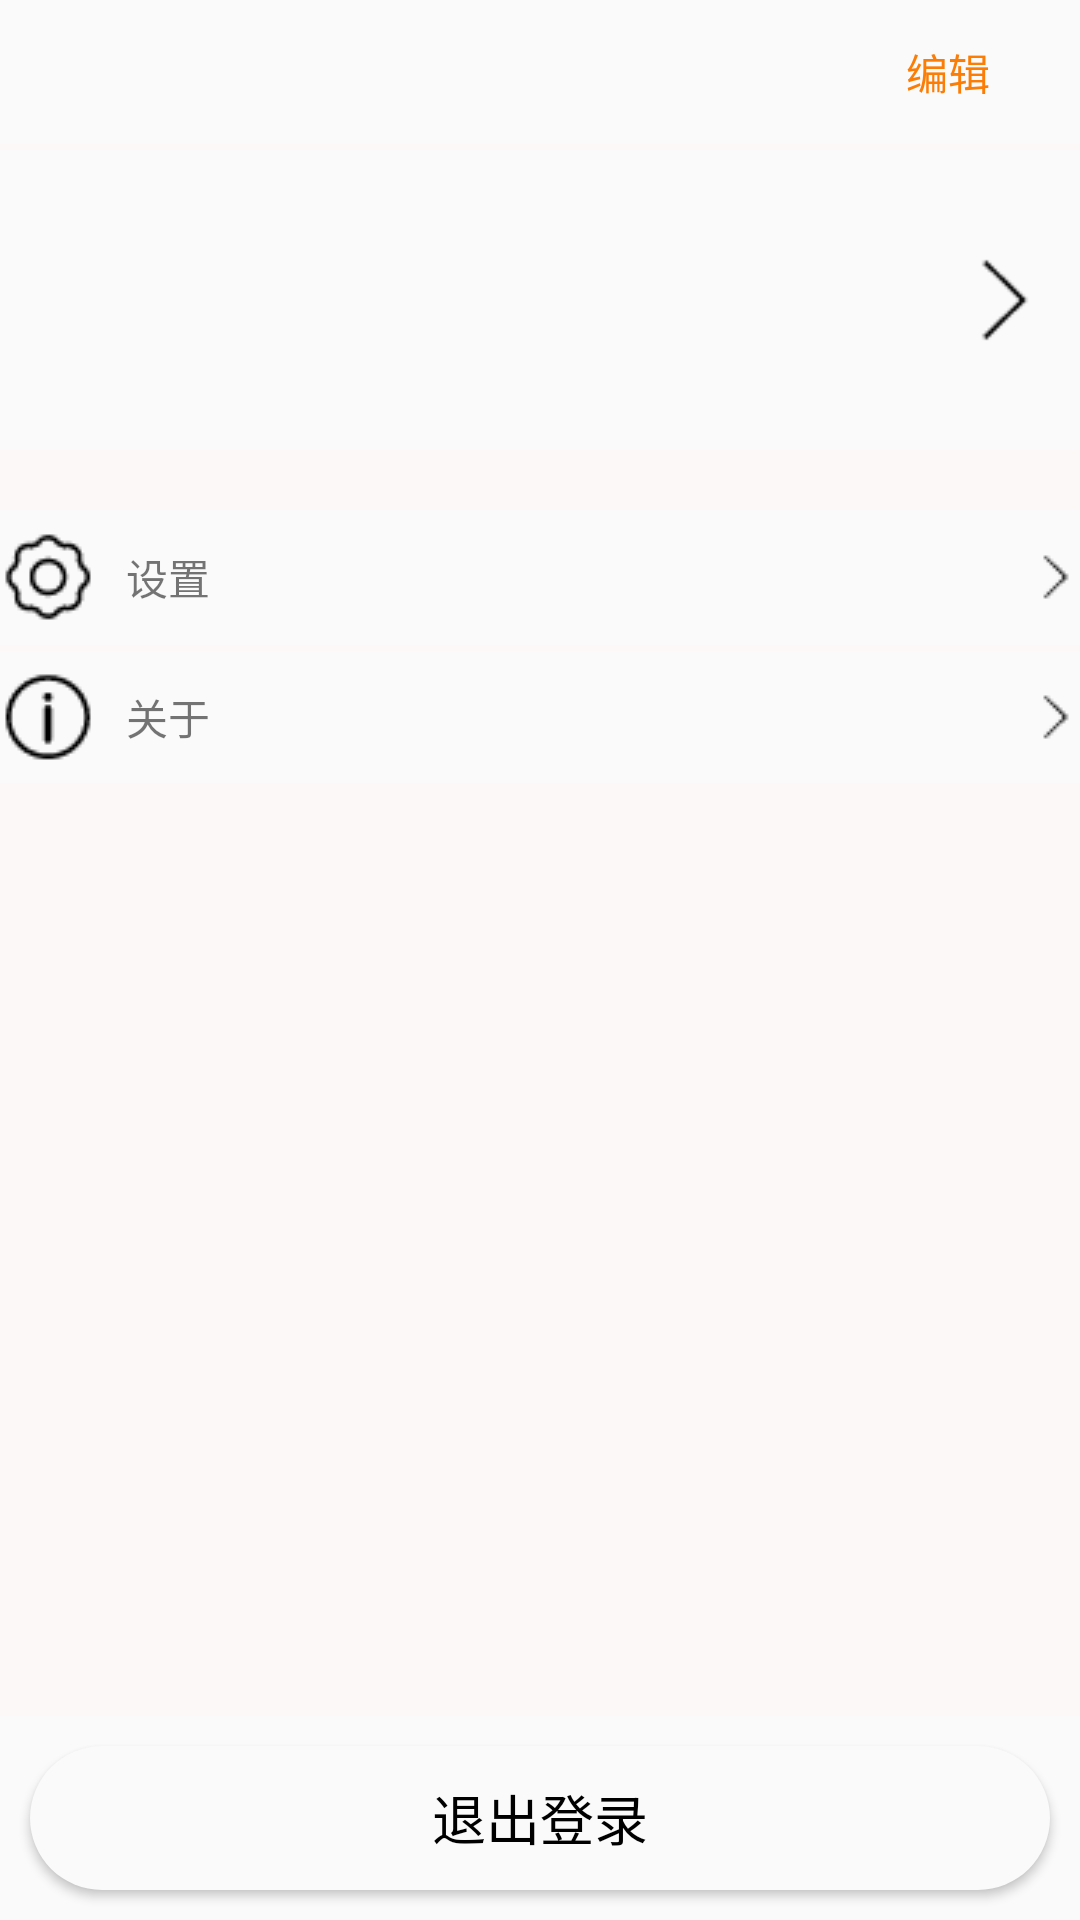

Android layout source for this screen:
<!-- AndroidManifest.xml: application theme AppTheme -->
<!-- res/layout/fragment_mine.xml -->
<?xml version="1.0" encoding="utf-8"?>
<LinearLayout xmlns:android="http://schemas.android.com/apk/res/android"
    xmlns:tools="http://schemas.android.com/tools"
    android:layout_width="match_parent"
    android:layout_height="match_parent"
    android:orientation="vertical"
    tools:context=".fragment.MineFragment">

    <LinearLayout
        android:layout_width="match_parent"
        android:layout_height="wrap_content"
        android:orientation="vertical">

        <Button
            android:id="@+id/mine_btn_edit"
            android:layout_width="wrap_content"
            android:layout_height="wrap_content"
            android:layout_gravity="end"
            android:background="@android:color/transparent"
            android:gravity="center"
            android:text="@string/edit"
            android:textColor="#fc7d05" />

        <View
            android:layout_width="match_parent"
            android:layout_height="2dp"
            android:background="#fcf8f8" />


        <RelativeLayout
            android:id="@+id/mime_rl_my_post"
            android:layout_width="match_parent"
            android:layout_height="100dp"
            android:background="@drawable/select_bar_item"
            android:clickable="true"
            android:focusable="true"
            android:padding="10dp">

            <ImageView
                android:id="@+id/mine_iv_head"
                android:layout_width="95dp"
                android:layout_height="95dp" />

            <TextView
                android:layout_marginLeft="5dp"
                android:id="@+id/mine_tv_nickname"
                android:layout_width="wrap_content"
                android:layout_height="wrap_content"
                android:layout_toEndOf="@id/mine_iv_head"
                android:layout_toRightOf="@id/mine_iv_head"
                android:textColor="@android:color/black"
                android:textSize="18sp"
                tools:text="昵称" />

            <TextView
                android:id="@+id/mine_tv_post"
                android:layout_width="wrap_content"
                android:layout_height="wrap_content"
                android:layout_alignLeft="@id/mine_tv_nickname"
                android:layout_alignParentBottom="true"
                android:layout_toEndOf="@id/mine_iv_head"
                android:layout_toRightOf="@id/mine_iv_head"
                tools:text="发布数:0" />


            <TextView
                android:id="@+id/mine_tv_need"
                android:layout_width="wrap_content"
                android:layout_height="wrap_content"
                android:layout_alignParentBottom="true"
                android:layout_marginStart="20dp"
                android:layout_marginLeft="20dp"
                android:layout_toEndOf="@id/mine_tv_post"
                android:layout_toRightOf="@id/mine_tv_post"
                tools:text="求购数:0" />

            <ImageView
                android:layout_width="30dp"
                android:layout_height="30dp"
                android:layout_alignParentEnd="true"
                android:layout_alignParentRight="true"
                android:layout_centerVertical="true"
                android:contentDescription="@null"
                android:src="@drawable/arrow_32" />

        </RelativeLayout>


    </LinearLayout>


    <View
        android:layout_width="match_parent"
        android:layout_height="20dp"
        android:background="#fcf8f8" />


    <TextView
        android:id="@+id/mine_tv_settings"
        android:layout_width="match_parent"
        android:layout_height="45dp"
        android:background="@drawable/select_bar_item"
        android:clickable="true"
        android:drawableStart="@drawable/settings"
        android:drawableLeft="@drawable/settings"
        android:drawableEnd="@drawable/arrow_16"
        android:drawableRight="@drawable/arrow_16"
        android:drawablePadding="10dp"
        android:focusable="true"
        android:gravity="center_vertical"
        android:text="@string/settings" />

    <View
        android:layout_width="match_parent"
        android:layout_height="2dp"
        android:background="#fcf8f8" />

    <TextView
        android:id="@+id/mine_tv_about"
        android:layout_width="match_parent"
        android:layout_height="44dp"
        android:background="@drawable/select_bar_item"
        android:clickable="true"
        android:drawableStart="@drawable/about"
        android:drawableLeft="@drawable/about"
        android:drawableEnd="@drawable/arrow_16"
        android:drawableRight="@drawable/arrow_16"
        android:drawablePadding="10dp"
        android:focusable="true"
        android:gravity="center_vertical"
        android:text="@string/about" />


    <View
        android:layout_width="match_parent"
        android:layout_height="0dp"
        android:layout_weight="1"
        android:background="#fcf8f8" />

    <Button
        android:id="@+id/mine_btn_logout"
        android:layout_width="match_parent"
        android:layout_height="wrap_content"
        android:layout_gravity="bottom"
         android:layout_margin="10dp"
        android:background="@drawable/app_logout_btn_shape"
        android:text="@string/logout"
        android:textColor="@android:color/black"
        android:textSize="18sp" />


</LinearLayout>
<!-- resources referenced by this layout -->
<resources>
  <!-- drawable about: png bitmap (drawable, 658 bytes) -->
  <!-- drawable app_logout_btn_shape (drawable) -->
  <?xml version="1.0" encoding="utf-8"?>
  <shape
    xmlns:android="http://schemas.android.com/apk/res/android">
      <solid android:color="#fafafa" />
      <corners android:radius="50.0dip" />
  </shape>
  <!-- drawable arrow_16: png bitmap (drawable, 182 bytes) -->
  <!-- drawable arrow_32: png bitmap (drawable, 299 bytes) -->
  <!-- drawable settings: png bitmap (drawable, 695 bytes) -->
  <string name="about">关于</string>
  <string name="edit">编辑</string>
  <string name="logout">退出登录</string>
  <string name="settings">设置</string>
  <style name="AppTheme" parent="Theme.AppCompat.Light.NoActionBar">
          
          <item name="colorPrimary">@color/colorPrimary</item>
          <item name="colorPrimaryDark">@color/colorPrimaryDark</item>
          <item name="colorAccent">@color/colorAccent</item>
      </style>
  <color name="colorPrimary">#008577</color>
  <color name="colorPrimaryDark">#00574B</color>
  <color name="colorAccent">#D81B60</color>
</resources>
